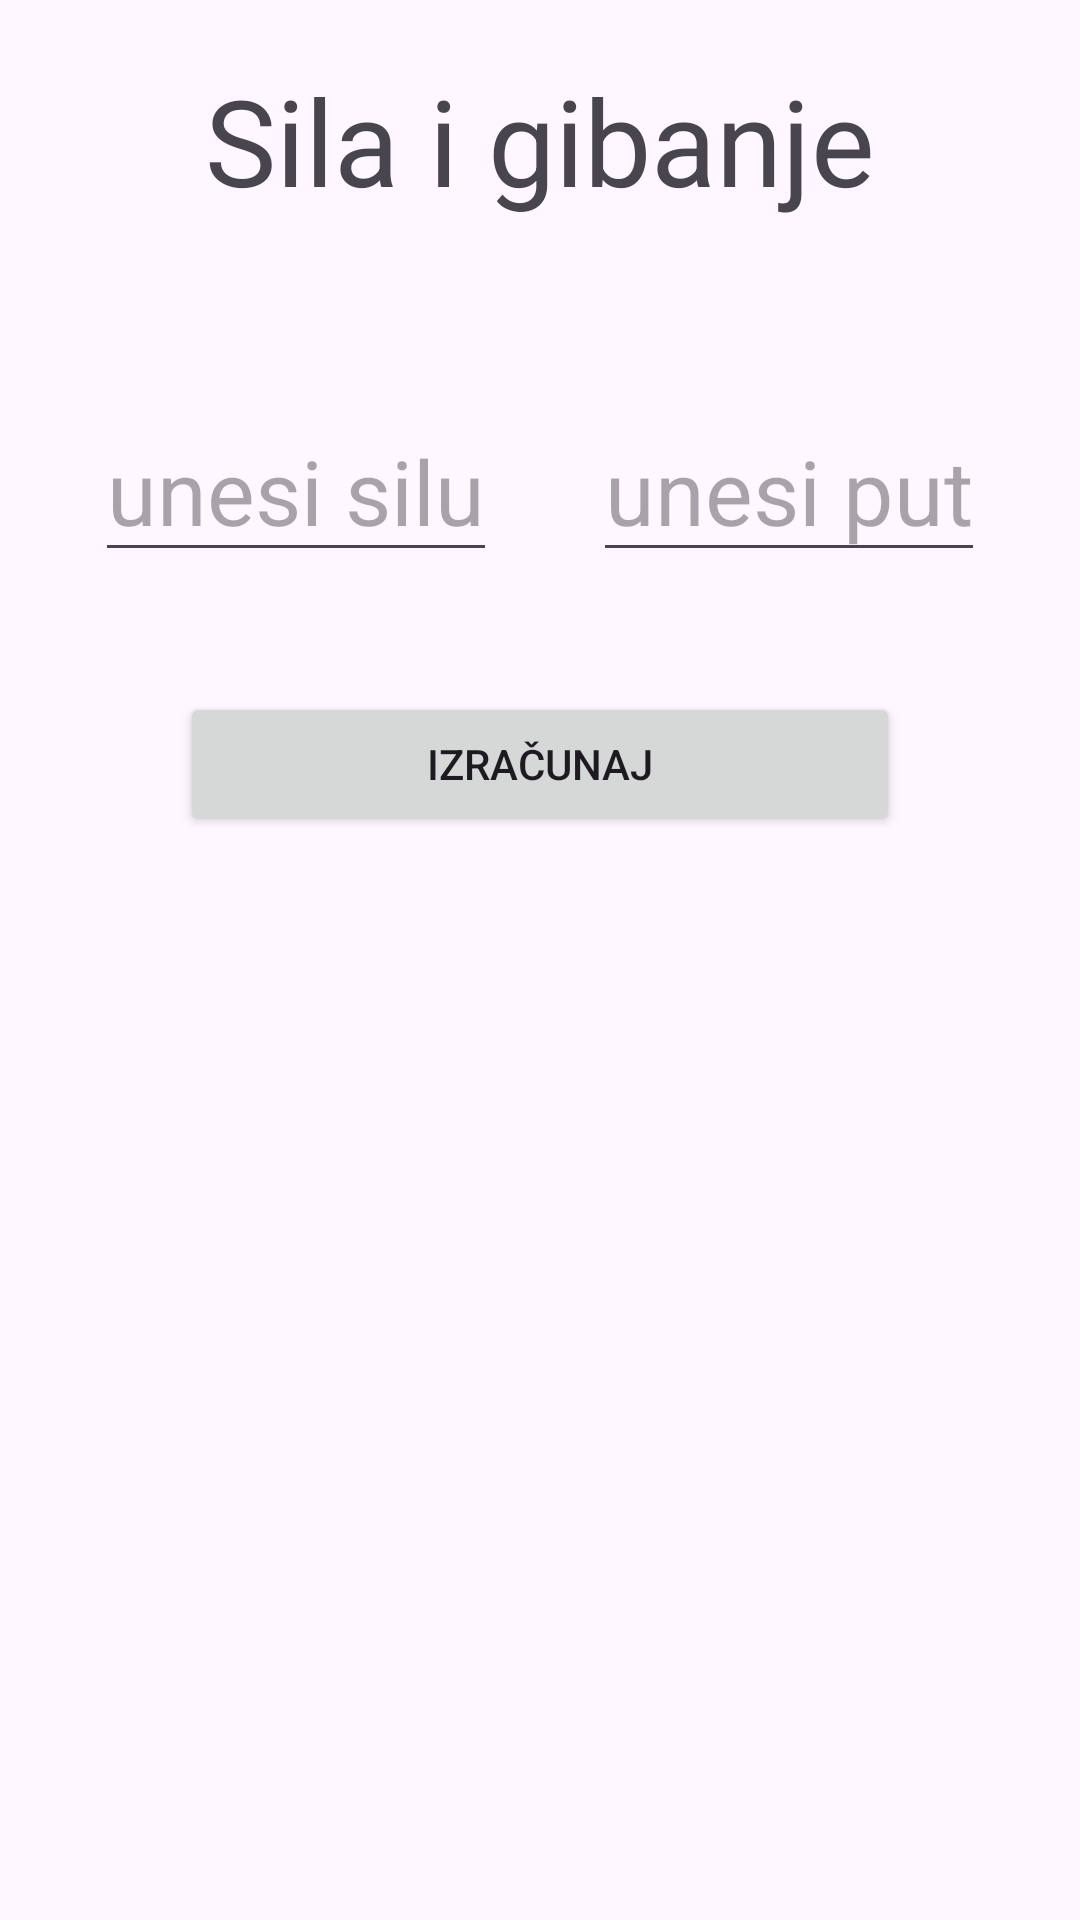

Layout XML and referenced resources for this Android screen:
<!-- AndroidManifest.xml: application theme Theme.FizikaZadatak -->
<!-- res/layout/activity_snagairad.xml -->
<?xml version="1.0" encoding="utf-8"?>
<androidx.constraintlayout.widget.ConstraintLayout xmlns:android="http://schemas.android.com/apk/res/android"
    xmlns:app="http://schemas.android.com/apk/res-auto"
    xmlns:tools="http://schemas.android.com/tools"
    android:layout_width="match_parent"
    android:layout_height="match_parent"
    tools:context=".Snagairad">

    <TextView
        android:id="@+id/naslovsilaigibanje"
        android:layout_width="match_parent"
        android:layout_height="wrap_content"
        android:text="Sila i gibanje"
        android:gravity="center"
        android:textSize="40sp"
        app:layout_constraintTop_toTopOf="parent"
        android:layout_marginLeft="40dp"
        android:layout_marginRight="40dp"
        android:layout_marginTop="20dp" />

    <EditText
        android:id="@+id/unossile"
        android:layout_width="wrap_content"
        android:layout_height="wrap_content"
        app:layout_constraintTop_toBottomOf="@+id/naslovsilaigibanje"
        android:layout_marginTop="60dp"
        app:layout_constraintLeft_toLeftOf="parent"

        app:layout_constraintRight_toLeftOf="@id/unosputa"
        android:hint="unesi silu"
        android:textSize="30sp"  />

    <EditText
        android:id="@+id/unosputa"
        android:layout_width="wrap_content"
        android:layout_height="wrap_content"
        app:layout_constraintTop_toBottomOf="@+id/naslovsilaigibanje"
        android:layout_marginTop="60dp"
        app:layout_constraintLeft_toRightOf="@id/unossile"
        app:layout_constraintRight_toRightOf="parent"
        android:hint="unesi put"
        android:textSize="30sp" />

    <androidx.appcompat.widget.AppCompatButton
        android:id="@+id/izrcunajsilaigibanje"
        android:layout_width="match_parent"
        android:layout_height="wrap_content"
        app:layout_constraintTop_toBottomOf="@id/unossile"
        android:layout_marginLeft="60dp"
        android:layout_marginRight="60dp"
        android:layout_marginTop="40dp"
        android:text="Izračunaj" />

    <TextView
        android:id="@+id/rezultatsnagaigibanje"
        android:layout_width="match_parent"
        android:layout_height="wrap_content"
        app:layout_constraintTop_toBottomOf="@id/izrcunajsilaigibanje"
        app:layout_constraintRight_toRightOf="parent"
        app:layout_constraintLeft_toLeftOf="parent"
        android:textSize="30sp"
        android:layout_marginTop="40dp"
        android:text=""
        android:gravity="center"
        android:layout_marginLeft="50dp"
        android:layout_marginRight="50dp" />

</androidx.constraintlayout.widget.ConstraintLayout>
<!-- resources referenced by this layout -->
<resources>
  <style name="Theme.FizikaZadatak" parent="Base.Theme.FizikaZadatak" />
  <style name="Base.Theme.FizikaZadatak" parent="Theme.Material3.DayNight.NoActionBar">
          
          
      </style>
</resources>
